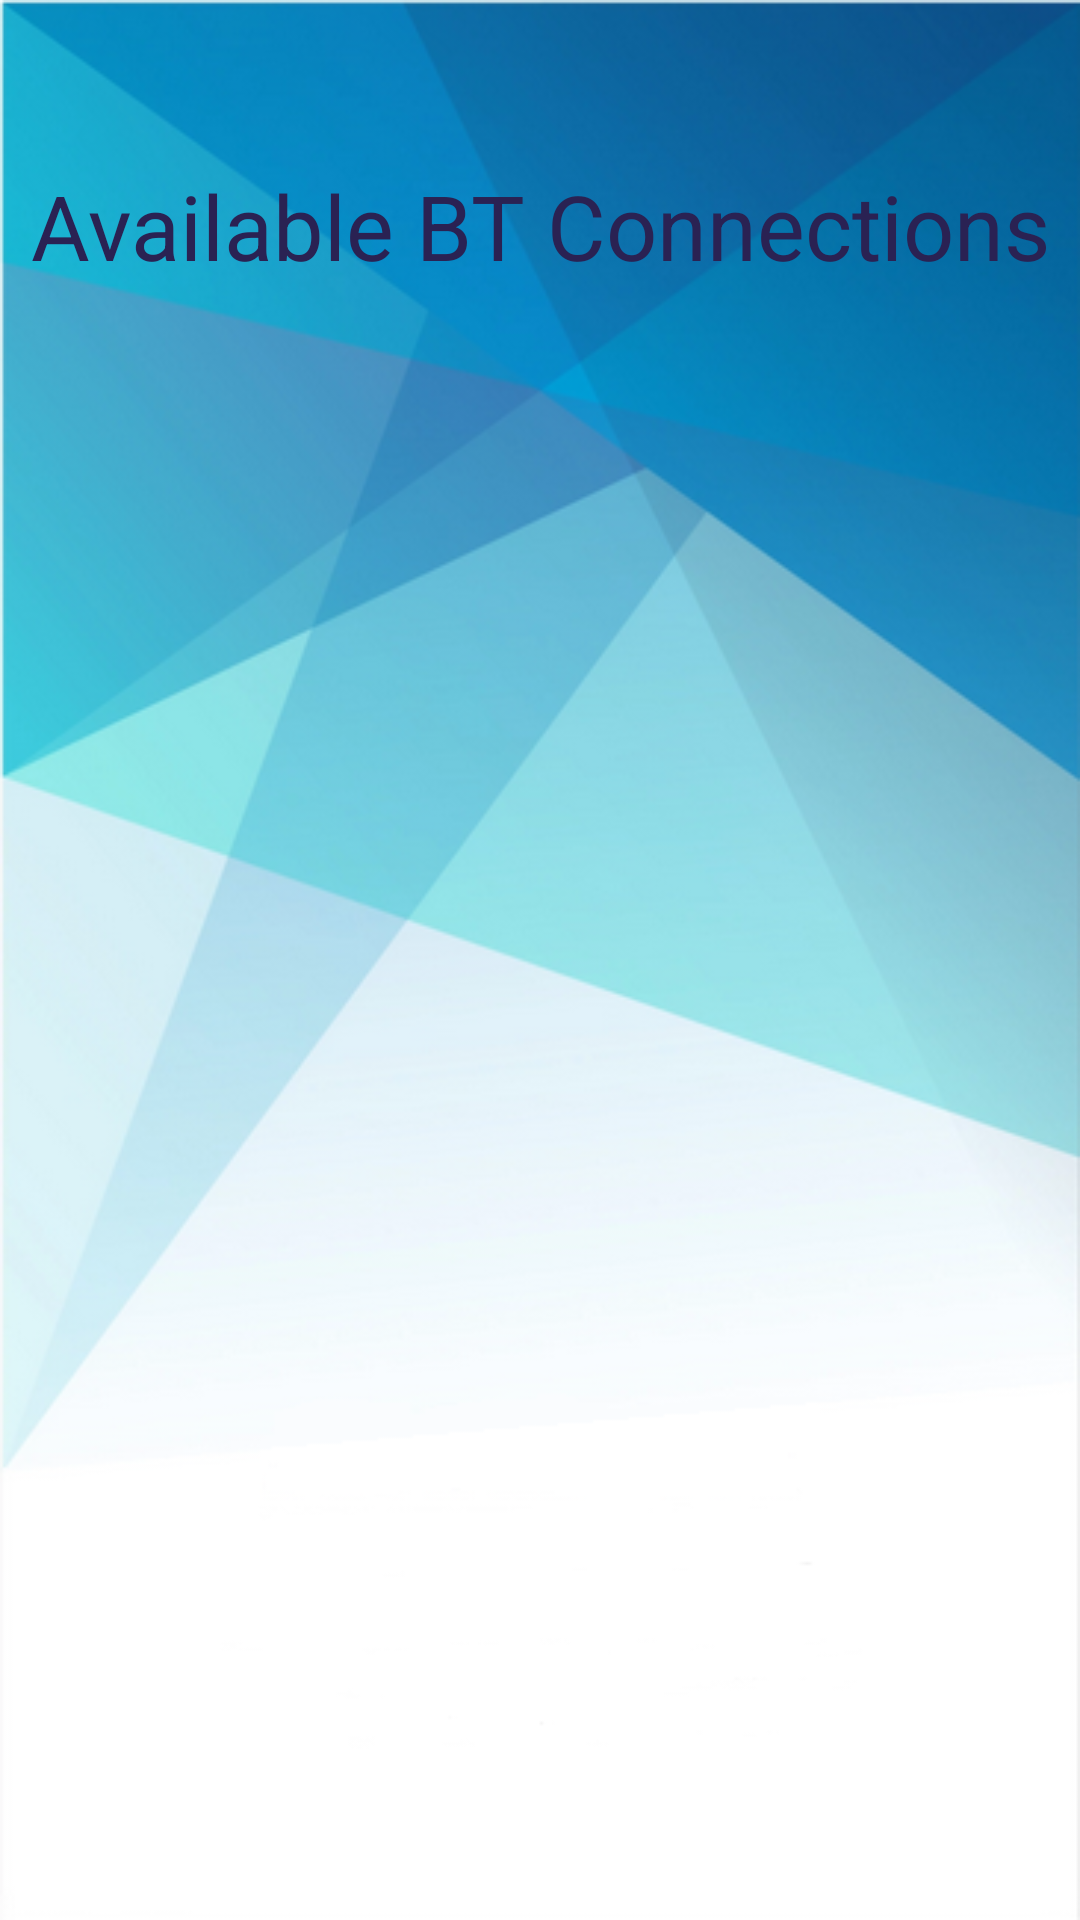

Produce the Android XML layout that renders to this screen, including the resource entries it uses.
<!-- AndroidManifest.xml: application theme Theme.CommunicationTest -->
<!-- res/layout/activity_select_device.xml -->
<?xml version="1.0" encoding="utf-8"?>
<androidx.constraintlayout.widget.ConstraintLayout xmlns:android="http://schemas.android.com/apk/res/android"
    xmlns:app="http://schemas.android.com/apk/res-auto"
    xmlns:tools="http://schemas.android.com/tools"
    android:layout_width="match_parent"
    android:layout_height="match_parent"
    tools:context=".SelectDeviceActivity"
    android:background="@drawable/background_app">

    <TextView
        android:id="@+id/textHeader"
        android:layout_width="0dp"
        android:layout_height="wrap_content"
        android:layout_marginStart="8dp"
        android:layout_marginTop="55dp"
        android:layout_marginEnd="8dp"
        android:text="Available BT Connections"
        android:textAlignment="center"
        android:textFontWeight="600"
        android:textSize="30sp"
        app:layout_constraintEnd_toEndOf="parent"
        app:layout_constraintStart_toStartOf="parent"
        app:layout_constraintTop_toTopOf="parent"
        android:textColor="@color/dark_blue"
        />

    <androidx.recyclerview.widget.RecyclerView
        android:id="@+id/deviceList"
        android:layout_width="0dp"
        android:layout_height="wrap_content"
        android:layout_marginStart="8dp"
        android:layout_marginTop="40dp"
        android:layout_marginEnd="8dp"
        app:layout_constraintEnd_toEndOf="parent"
        app:layout_constraintHorizontal_bias="0.0"
        app:layout_constraintStart_toStartOf="parent"
        app:layout_constraintTop_toBottomOf="@+id/textHeader"
        />
</androidx.constraintlayout.widget.ConstraintLayout>
<!-- resources referenced by this layout -->
<resources>
  <color name="dark_blue">#2A2253</color>
  <!-- drawable background_app: png bitmap (drawable, 206451 bytes) -->
  <style name="Theme.CommunicationTest" parent="Theme.Design.Light.NoActionBar">
          
          <item name="colorPrimary">@color/purple_500</item>
          <item name="colorPrimaryVariant">@color/purple_700</item>
          <item name="colorOnPrimary">@color/white</item>
          
          <item name="colorSecondary">@color/teal_200</item>
          <item name="colorSecondaryVariant">@color/teal_700</item>
          <item name="colorOnSecondary">@color/black</item>
          
          <item name="android:statusBarColor" tools:targetApi="l">?attr/colorPrimaryVariant</item>
          
      </style>
  <color name="purple_500">#FF6200EE</color>
  <color name="purple_700">#FF3700B3</color>
  <color name="white">#FFFFFFFF</color>
  <color name="teal_200">#FF03DAC5</color>
  <color name="teal_700">#FF018786</color>
  <color name="black">#FF000000</color>
</resources>
